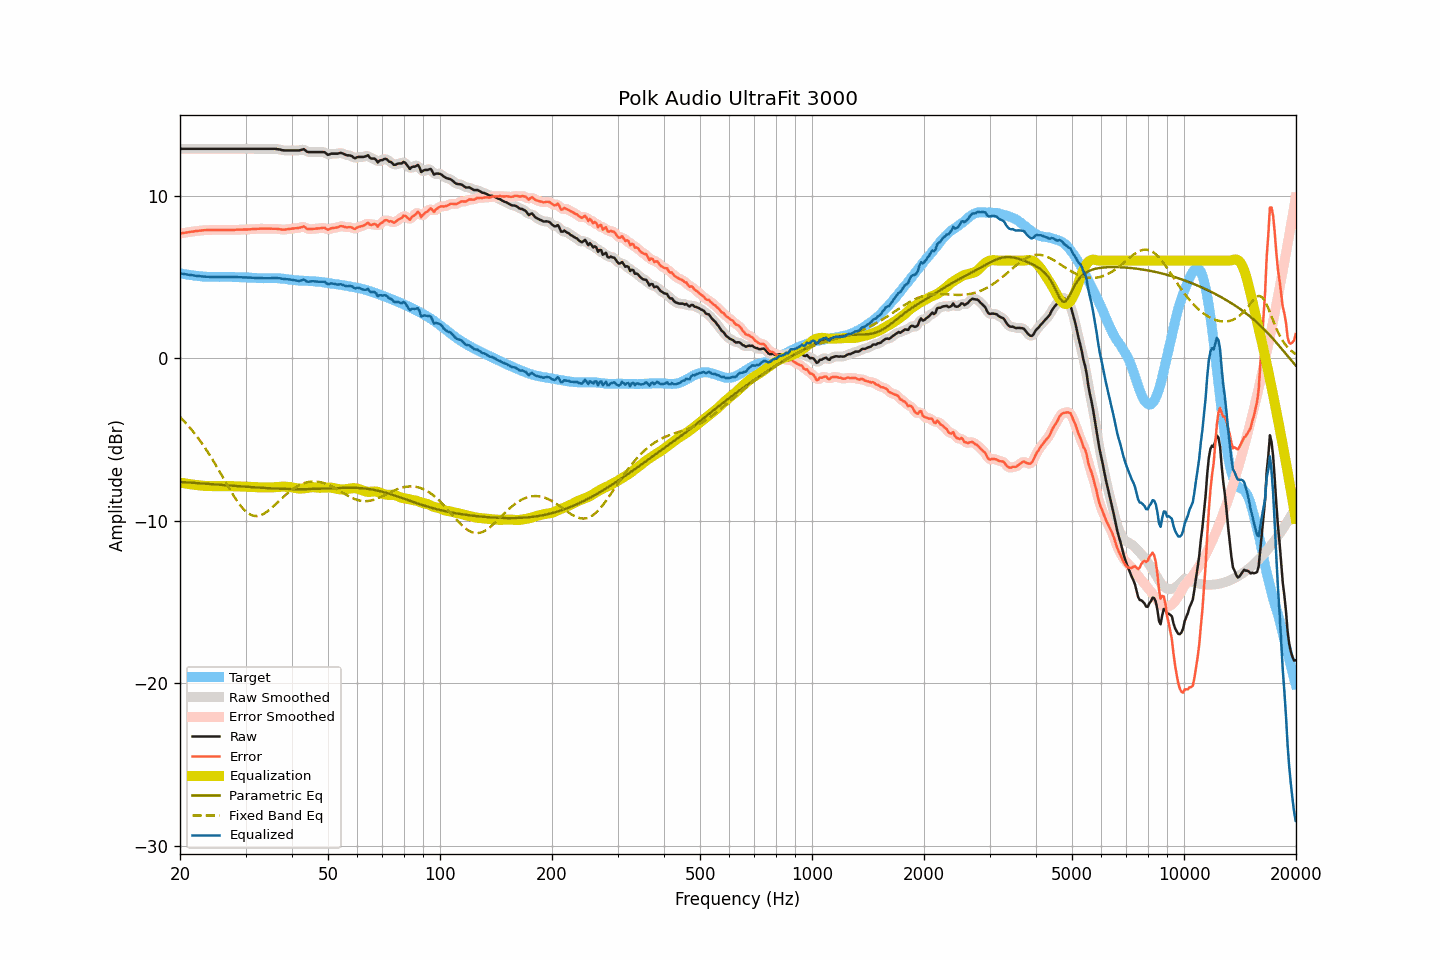

Data behind this chart, as committed beside it:
frequency, raw, smoothed, error, error_smoothed, equalization, parametric_eq, fixed_band_eq, equalized_raw, equalized_smoothed, target
20.00, 12.87, 12.87, 7.66, 7.66, -7.66, -7.62, -3.63, 5.21, 5.21, 5.22
20.20, 12.87, 12.87, 7.68, 7.68, -7.68, -7.63, -3.73, 5.20, 5.20, 5.20
20.40, 12.87, 12.87, 7.70, 7.70, -7.70, -7.64, -3.83, 5.18, 5.18, 5.18
20.61, 12.87, 12.87, 7.71, 7.71, -7.71, -7.64, -3.94, 5.16, 5.16, 5.17
20.81, 12.87, 12.87, 7.73, 7.73, -7.73, -7.65, -4.04, 5.15, 5.15, 5.14
21.02, 12.87, 12.87, 7.74, 7.74, -7.74, -7.66, -4.15, 5.13, 5.13, 5.13
21.23, 12.87, 12.87, 7.76, 7.76, -7.76, -7.66, -4.27, 5.12, 5.12, 5.11
21.44, 12.87, 12.87, 7.77, 7.77, -7.77, -7.67, -4.39, 5.10, 5.10, 5.10
21.66, 12.87, 12.87, 7.78, 7.79, -7.79, -7.68, -4.50, 5.09, 5.09, 5.09
21.87, 12.87, 12.87, 7.80, 7.80, -7.80, -7.68, -4.63, 5.07, 5.07, 5.07
22.09, 12.87, 12.87, 7.81, 7.81, -7.81, -7.69, -4.76, 5.06, 5.06, 5.06
22.31, 12.87, 12.87, 7.82, 7.83, -7.82, -7.70, -4.89, 5.05, 5.05, 5.05
22.54, 12.87, 12.87, 7.83, 7.83, -7.84, -7.70, -5.02, 5.04, 5.04, 5.04
22.76, 12.87, 12.87, 7.85, 7.85, -7.85, -7.71, -5.16, 5.03, 5.03, 5.03
22.99, 12.87, 12.87, 7.86, 7.86, -7.86, -7.72, -5.30, 5.02, 5.02, 5.02
23.22, 12.87, 12.87, 7.87, 7.86, -7.86, -7.72, -5.44, 5.01, 5.01, 5.01
23.45, 12.87, 12.87, 7.87, 7.87, -7.87, -7.73, -5.59, 5.01, 5.01, 5.01
23.69, 12.87, 12.87, 7.88, 7.88, -7.87, -7.74, -5.74, 5.00, 5.00, 5.00
23.92, 12.87, 12.87, 7.88, 7.88, -7.88, -7.75, -5.90, 5.00, 5.00, 5.00
24.16, 12.87, 12.87, 7.88, 7.88, -7.88, -7.75, -6.05, 4.99, 4.99, 4.99
24.40, 12.87, 12.87, 7.88, 7.88, -7.88, -7.76, -6.21, 4.99, 4.99, 4.99
24.65, 12.87, 12.87, 7.88, 7.88, -7.88, -7.77, -6.38, 4.99, 4.99, 4.99
24.89, 12.87, 12.87, 7.88, 7.88, -7.88, -7.78, -6.54, 4.99, 4.99, 4.99
25.14, 12.87, 12.87, 7.88, 7.88, -7.88, -7.78, -6.71, 4.99, 4.99, 4.99
25.39, 12.87, 12.87, 7.88, 7.88, -7.88, -7.79, -6.88, 4.99, 4.99, 4.99
25.65, 12.87, 12.87, 7.89, 7.88, -7.88, -7.80, -7.05, 4.99, 4.99, 4.99
25.91, 12.87, 12.87, 7.88, 7.88, -7.88, -7.81, -7.22, 4.99, 4.99, 5.00
26.16, 12.87, 12.87, 7.88, 7.88, -7.88, -7.81, -7.40, 4.99, 4.99, 5.00
26.43, 12.87, 12.87, 7.88, 7.88, -7.88, -7.82, -7.57, 4.99, 4.99, 5.00
26.69, 12.87, 12.87, 7.88, 7.88, -7.88, -7.83, -7.74, 4.99, 4.99, 4.99
26.96, 12.87, 12.87, 7.88, 7.88, -7.88, -7.84, -7.91, 4.99, 4.99, 4.99
27.23, 12.87, 12.87, 7.88, 7.88, -7.88, -7.84, -8.08, 4.99, 4.99, 4.99
27.50, 12.87, 12.87, 7.88, 7.88, -7.88, -7.85, -8.25, 4.99, 4.99, 4.99
27.77, 12.87, 12.87, 7.89, 7.89, -7.89, -7.86, -8.41, 4.99, 4.99, 4.99
28.05, 12.87, 12.87, 7.89, 7.89, -7.89, -7.87, -8.57, 4.98, 4.98, 4.99
28.33, 12.87, 12.87, 7.90, 7.90, -7.89, -7.87, -8.72, 4.98, 4.98, 4.98
28.62, 12.87, 12.87, 7.90, 7.90, -7.90, -7.88, -8.86, 4.98, 4.98, 4.97
28.90, 12.87, 12.87, 7.90, 7.90, -7.90, -7.89, -9.00, 4.98, 4.98, 4.97
29.19, 12.87, 12.87, 7.90, 7.90, -7.90, -7.90, -9.13, 4.97, 4.97, 4.97
29.48, 12.87, 12.87, 7.90, 7.90, -7.91, -7.90, -9.24, 4.97, 4.97, 4.97
29.78, 12.87, 12.87, 7.91, 7.91, -7.91, -7.91, -9.35, 4.97, 4.97, 4.97
30.08, 12.87, 12.87, 7.91, 7.91, -7.91, -7.92, -9.44, 4.96, 4.96, 4.97
30.38, 12.87, 12.87, 7.91, 7.91, -7.92, -7.93, -9.53, 4.96, 4.96, 4.96
30.68, 12.87, 12.87, 7.92, 7.92, -7.92, -7.93, -9.59, 4.95, 4.95, 4.95
30.99, 12.87, 12.87, 7.92, 7.93, -7.93, -7.94, -9.65, 4.95, 4.95, 4.95
31.30, 12.87, 12.87, 7.94, 7.93, -7.93, -7.95, -9.68, 4.94, 4.94, 4.94
31.61, 12.87, 12.87, 7.94, 7.94, -7.94, -7.95, -9.71, 4.94, 4.94, 4.94
31.93, 12.87, 12.87, 7.94, 7.95, -7.95, -7.96, -9.72, 4.93, 4.93, 4.93
32.24, 12.87, 12.87, 7.95, 7.95, -7.95, -7.97, -9.72, 4.92, 4.92, 4.92
32.57, 12.87, 12.87, 7.96, 7.96, -7.95, -7.97, -9.70, 4.92, 4.92, 4.92
32.89, 12.87, 12.87, 7.96, 7.96, -7.96, -7.98, -9.68, 4.92, 4.92, 4.92
33.22, 12.87, 12.87, 7.96, 7.96, -7.96, -7.99, -9.64, 4.91, 4.91, 4.91
33.55, 12.87, 12.87, 7.96, 7.96, -7.96, -7.99, -9.59, 4.91, 4.91, 4.91
33.89, 12.87, 12.87, 7.96, 7.96, -7.96, -8.00, -9.53, 4.91, 4.91, 4.92
34.23, 12.87, 12.87, 7.96, 7.96, -7.96, -8.00, -9.46, 4.91, 4.91, 4.91
34.57, 12.87, 12.87, 7.96, 7.96, -7.96, -8.01, -9.39, 4.91, 4.91, 4.91
34.92, 12.87, 12.87, 7.96, 7.96, -7.96, -8.01, -9.31, 4.91, 4.91, 4.92
35.27, 12.87, 12.88, 7.96, 7.96, -7.96, -8.02, -9.22, 4.92, 4.92, 4.91
35.62, 12.87, 12.88, 7.95, 7.96, -7.95, -8.02, -9.13, 4.92, 4.92, 4.92
35.97, 12.87, 12.87, 7.96, 7.95, -7.95, -8.03, -9.04, 4.93, 4.92, 4.92
... 635 more rows
